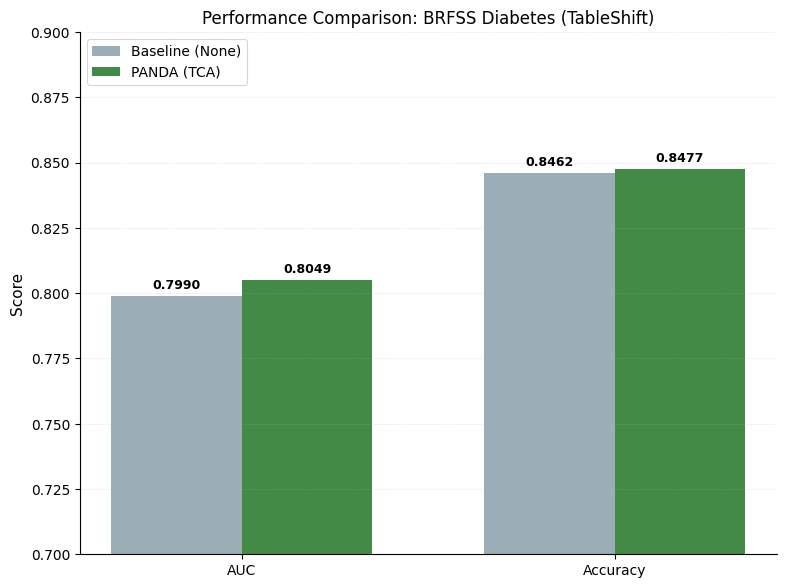

Write Python code to recreate this figure. (Note: this script raises an exception after producing the figure.)
"""
Generate scientific comparison chart for TableShift results.
Specifically comparing Baseline (None) vs PANDA (TCA) on BRFSS Diabetes.
"""

import matplotlib.pyplot as plt
import numpy as np
from pathlib import Path

# Set style for Nature-like academic papers
plt.rcParams.update({
    'font.family': 'sans-serif',
    'font.sans-serif': ['Helvetica', 'DejaVu Sans', 'Liberation Sans', 'Bitstream Vera Sans', 'sans-serif'],
    'font.size': 11,
    'axes.titlesize': 12,
    'axes.labelsize': 11,
    'xtick.labelsize': 10,
    'ytick.labelsize': 10,
    'legend.fontsize': 10,
    'figure.titlesize': 14,
    'text.usetex': False,
    'mathtext.default': 'regular',
    'axes.linewidth': 0.8,
    'grid.linewidth': 0.5,
    'lines.linewidth': 1.5,
    'patch.linewidth': 0.8,
    'figure.dpi': 300,
    'savefig.dpi': 300,
    'savefig.bbox': 'tight'
})

def plot_comparison():
    # Data from user request
    # Baseline: n_est=1, method=None
    baseline_auc = 0.7990165031703648
    baseline_acc = 0.84619140625
    
    # TCA: n_est=32, method=TCA
    tca_auc = 0.8049056087748213
    tca_acc = 0.84765625

    labels = ['AUC', 'Accuracy']
    baseline_vals = [baseline_auc, baseline_acc]
    tca_vals = [tca_auc, tca_acc]

    x = np.arange(len(labels))  # the label locations
    width = 0.35  # the width of the bars

    fig, ax = plt.subplots(figsize=(8, 6))
    
    # Colors: Baseline (Grey), PANDA (Green)
    rects1 = ax.bar(x - width/2, baseline_vals, width, label='Baseline (None)', color='#90A4AE', alpha=0.9)
    rects2 = ax.bar(x + width/2, tca_vals, width, label='PANDA (TCA)', color='#2E7D32', alpha=0.9)

    # Add some text for labels, title and custom x-axis tick labels, etc.
    ax.set_ylabel('Score')
    ax.set_title('Performance Comparison: BRFSS Diabetes (TableShift)')
    ax.set_xticks(x)
    ax.set_xticklabels(labels)
    ax.set_ylim(0.7, 0.9) # Zoom in to show difference, as values are close
    ax.legend(loc='upper left')

    ax.grid(axis='y', linestyle='--', alpha=0.3)
    
    # Remove top and right spines
    ax.spines['top'].set_visible(False)
    ax.spines['right'].set_visible(False)

    def autolabel(rects):
        """Attach a text label above each bar in *rects*, displaying its height."""
        for rect in rects:
            height = rect.get_height()
            ax.annotate(f'{height:.4f}',
                        xy=(rect.get_x() + rect.get_width() / 2, height),
                        xytext=(0, 3),  # 3 points vertical offset
                        textcoords="offset points",
                        ha='center', va='bottom', fontsize=9, fontweight='bold')

    autolabel(rects1)
    autolabel(rects2)

    fig.tight_layout()

    # Output path
    output_dir = Path(__file__).parent.parent / "results"
    output_dir.mkdir(parents=True, exist_ok=True)
    output_path = output_dir / "scientific_comparison_plot.pdf"
    
    plt.savefig(output_path)
    print(f"✅ Chart saved to: {output_path}")
    
    # Also save as PNG for easier viewing if needed
    png_path = output_dir / "scientific_comparison_plot.png"
    plt.savefig(png_path)
    print(f"✅ Chart saved to: {png_path}")

if __name__ == "__main__":
    plot_comparison()
